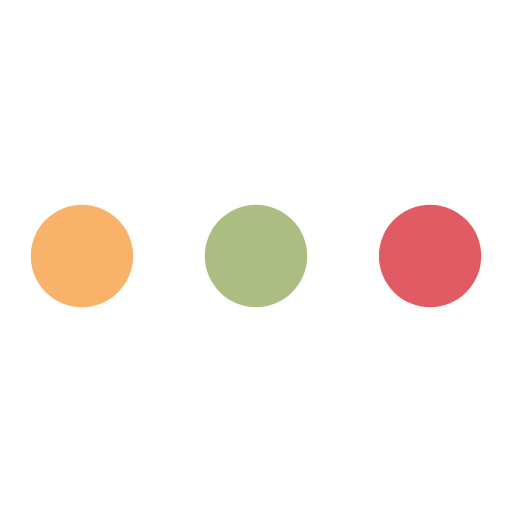
t = 0.00 s
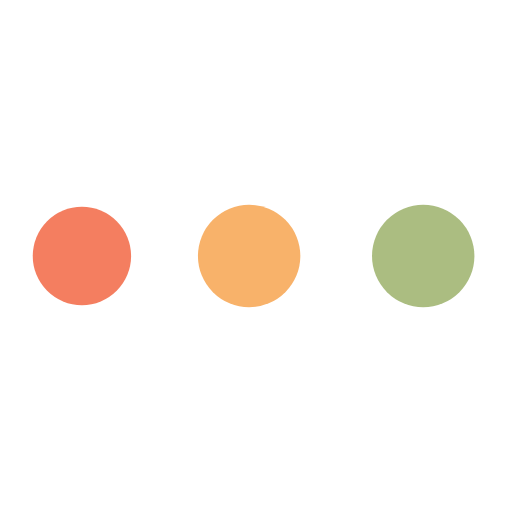
t = 0.19 s
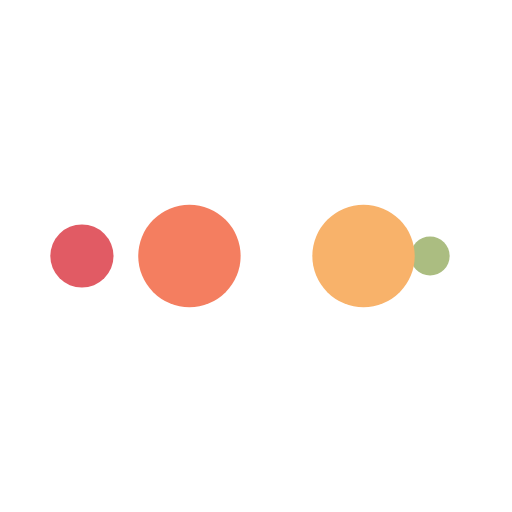
t = 0.31 s
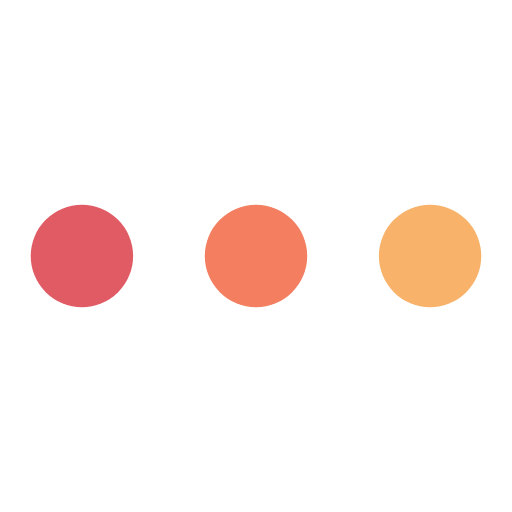
t = 0.50 s
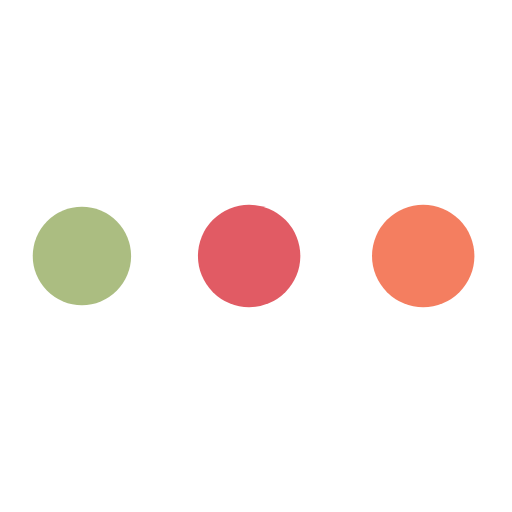
t = 0.69 s
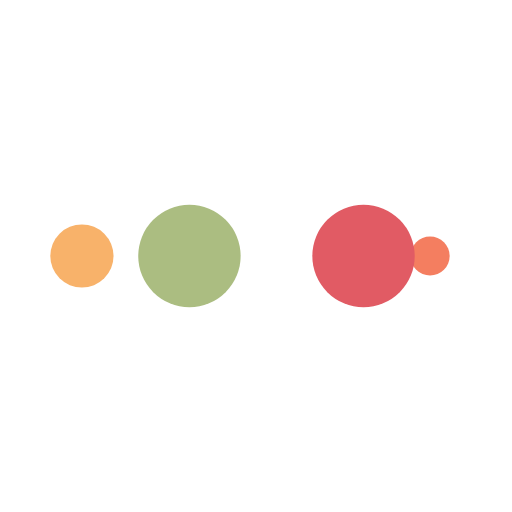
t = 0.81 s

The animated SVG that drew these frames (rendered in a browser with its animation timeline set to each time). Animation: 10 SMIL elements (animate=10); one cycle of 1.00 s, repeats indefinitely.

<?xml version="1.0" encoding="utf-8"?>
<svg xmlns="http://www.w3.org/2000/svg" xmlns:xlink="http://www.w3.org/1999/xlink" style="margin: auto; background: rgb(255, 255, 255,0); display: block; shape-rendering: auto;" width="200px" height="200px" viewBox="0 0 100 100" preserveAspectRatio="xMidYMid">
<circle cx="84" cy="50" r="4.37058" fill="#e15b64">
    <animate attributeName="r" repeatCount="indefinite" dur="0.25s" calcMode="spline" keyTimes="0;1" values="10;0" keySplines="0 0.5 0.5 1" begin="0s"></animate>
    <animate attributeName="fill" repeatCount="indefinite" dur="1s" calcMode="discrete" keyTimes="0;0.25;0.5;0.75;1" values="#e15b64;#abbd81;#f8b26a;#f47e60;#e15b64" begin="0s"></animate>
</circle><circle cx="16" cy="50" r="5.62942" fill="#e15b64">
  <animate attributeName="r" repeatCount="indefinite" dur="1s" calcMode="spline" keyTimes="0;0.25;0.5;0.75;1" values="0;0;10;10;10" keySplines="0 0.5 0.5 1;0 0.5 0.5 1;0 0.5 0.5 1;0 0.5 0.5 1" begin="0s"></animate>
  <animate attributeName="cx" repeatCount="indefinite" dur="1s" calcMode="spline" keyTimes="0;0.25;0.5;0.75;1" values="16;16;16;50;84" keySplines="0 0.5 0.5 1;0 0.5 0.5 1;0 0.5 0.5 1;0 0.5 0.5 1" begin="0s"></animate>
</circle><circle cx="35.14" cy="50" r="10" fill="#f47e60">
  <animate attributeName="r" repeatCount="indefinite" dur="1s" calcMode="spline" keyTimes="0;0.25;0.5;0.75;1" values="0;0;10;10;10" keySplines="0 0.5 0.5 1;0 0.5 0.5 1;0 0.5 0.5 1;0 0.5 0.5 1" begin="-0.25s"></animate>
  <animate attributeName="cx" repeatCount="indefinite" dur="1s" calcMode="spline" keyTimes="0;0.25;0.5;0.75;1" values="16;16;16;50;84" keySplines="0 0.5 0.5 1;0 0.5 0.5 1;0 0.5 0.5 1;0 0.5 0.5 1" begin="-0.25s"></animate>
</circle><circle cx="69.14" cy="50" r="10" fill="#f8b26a">
  <animate attributeName="r" repeatCount="indefinite" dur="1s" calcMode="spline" keyTimes="0;0.25;0.5;0.75;1" values="0;0;10;10;10" keySplines="0 0.5 0.5 1;0 0.5 0.5 1;0 0.5 0.5 1;0 0.5 0.5 1" begin="-0.5s"></animate>
  <animate attributeName="cx" repeatCount="indefinite" dur="1s" calcMode="spline" keyTimes="0;0.25;0.5;0.75;1" values="16;16;16;50;84" keySplines="0 0.5 0.5 1;0 0.5 0.5 1;0 0.5 0.5 1;0 0.5 0.5 1" begin="-0.5s"></animate>
</circle><circle cx="16" cy="50" r="0" fill="#abbd81">
  <animate attributeName="r" repeatCount="indefinite" dur="1s" calcMode="spline" keyTimes="0;0.25;0.5;0.75;1" values="0;0;10;10;10" keySplines="0 0.5 0.5 1;0 0.5 0.5 1;0 0.5 0.5 1;0 0.5 0.5 1" begin="-0.75s"></animate>
  <animate attributeName="cx" repeatCount="indefinite" dur="1s" calcMode="spline" keyTimes="0;0.25;0.5;0.75;1" values="16;16;16;50;84" keySplines="0 0.5 0.5 1;0 0.5 0.5 1;0 0.5 0.5 1;0 0.5 0.5 1" begin="-0.75s"></animate>
</circle>
<!-- [ldio] generated by https://loading.io/ --></svg>